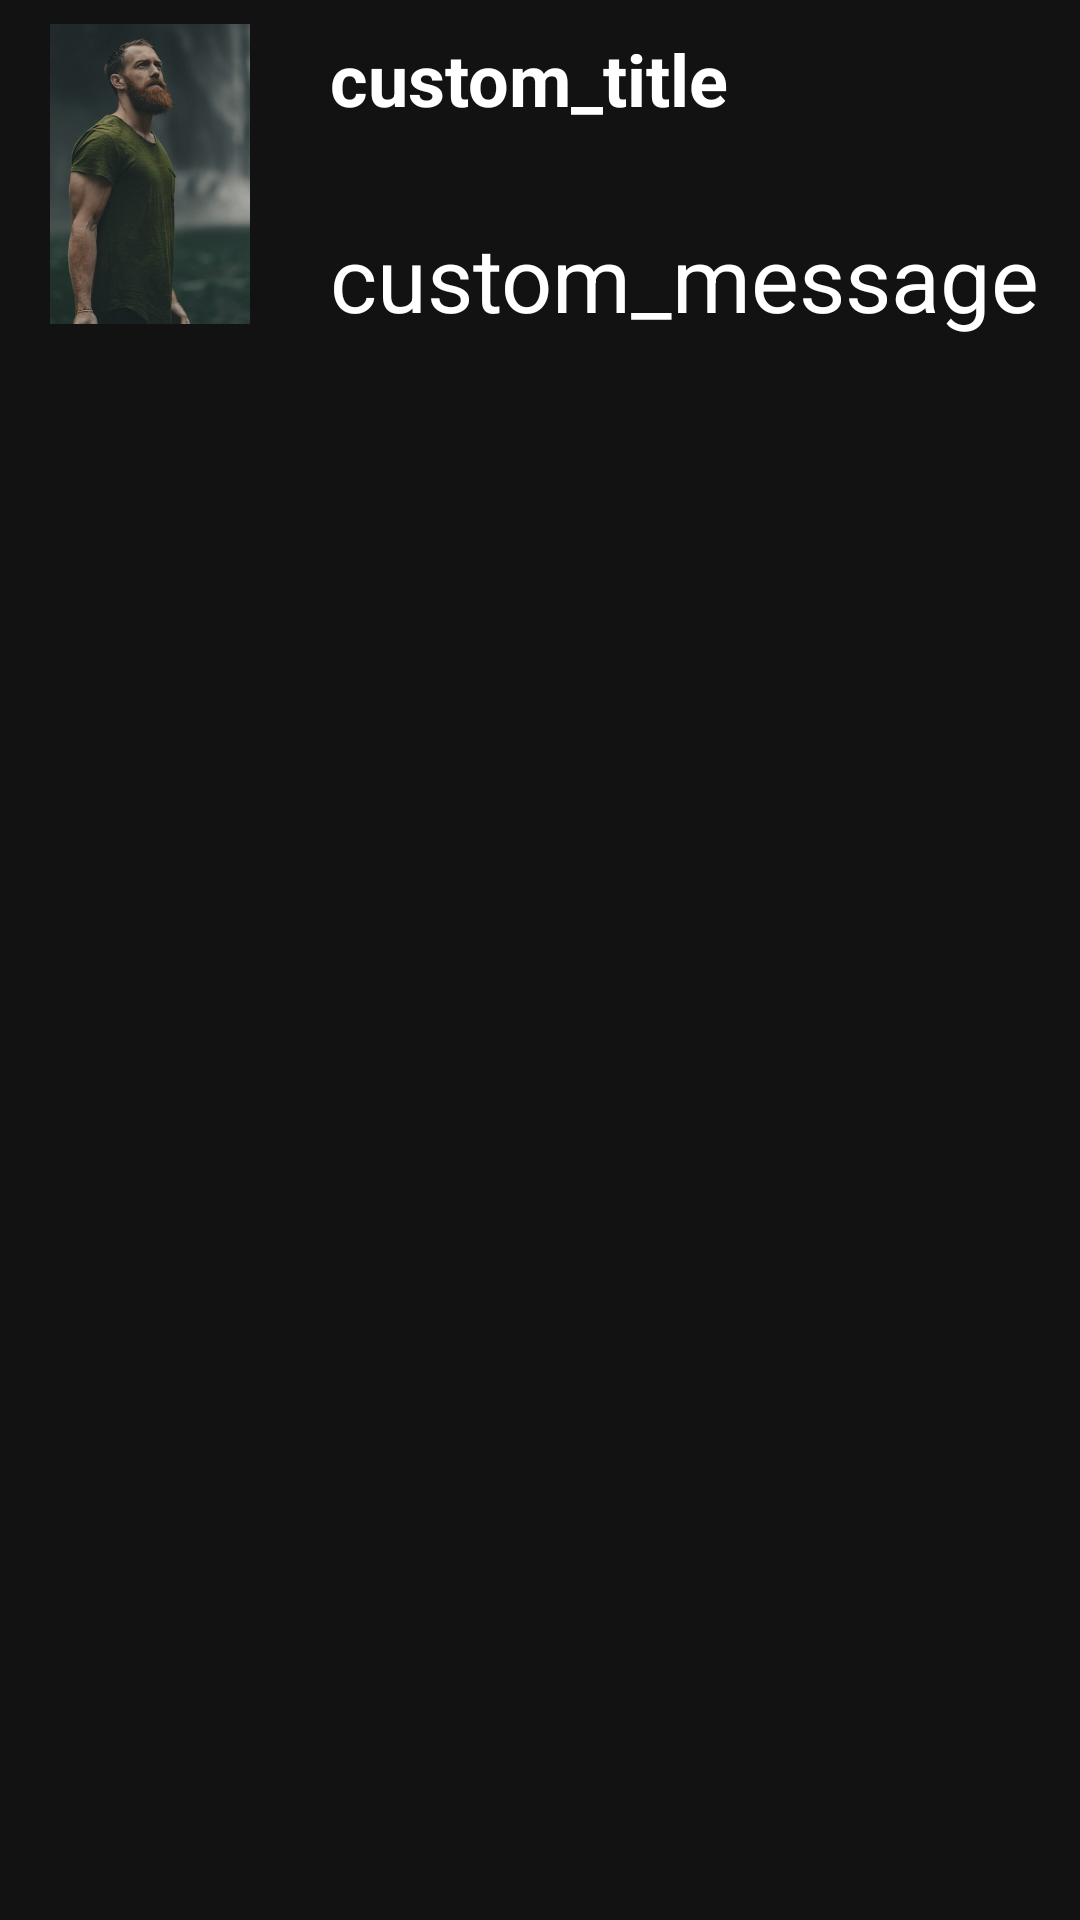

Reconstruct the res/layout file that produces this screen, plus the resources it refers to.
<!-- AndroidManifest.xml: application theme AppTheme -->
<!-- res/layout/custome_notification.xml -->
<?xml version="1.0" encoding="utf-8"?>
<RelativeLayout xmlns:android="http://schemas.android.com/apk/res/android"
    xmlns:app="http://schemas.android.com/apk/res-auto"
    android:id="@+id/notification"
    android:layout_width="match_parent"
    android:layout_height="wrap_content"
    android:layout_gravity="bottom">


    <ImageView
        android:id="@+id/iv_icon"
        android:layout_width="100dp"
        android:layout_height="100dp"
        android:layout_marginTop="8dp"
        android:layout_marginBottom="16dp"
        android:src="@drawable/man1" />


    <TextView
        android:id="@+id/tv_title"
        android:layout_width="wrap_content"
        android:layout_height="wrap_content"
        android:maxLines="1"
        android:text="custom_title"
        android:textColor="@android:color/white"
        android:textSize="24sp"
        android:textStyle="bold"
        android:layout_toRightOf="@+id/iv_icon"
        android:padding="10dp"/>

    <TextView
        android:id="@+id/tv_message"
        android:layout_width="wrap_content"
        android:layout_height="wrap_content"
        android:text="custom_message"
        android:textColor="@android:color/white"
        android:textSize="30sp"
        android:layout_below="@+id/tv_title"
        android:layout_toRightOf="@+id/iv_icon"
        android:layout_marginTop="10dp"
        android:padding="10dp"/>

</RelativeLayout>
<!-- resources referenced by this layout -->
<resources>
  <!-- drawable man1: jpg bitmap (drawable-v24, 20637 bytes) -->
  <style name="AppTheme" parent="Theme.MaterialComponents.NoActionBar">
          
          <item name="colorPrimaryDark">#000000</item>
          <item name="colorAccent">#000000</item>
          <item name="android:navigationBarColor">#000000</item>
          <item name="android:windowSoftInputMode">stateUnspecified|adjustPan</item>
          <item name="android:background">@android:color/transparent</item>
          <item name="android:windowAnimationStyle">@style/CustomActivityAnimation</item>
      </style>
  <style name="CustomActivityAnimation" parent="@android:style/Animation.Activity">
          <item name="android:activityOpenEnterAnimation">@anim/slide_in_right</item>
          <item name="android:activityOpenExitAnimation">@anim/slide_out_left</item>
          <item name="android:activityCloseEnterAnimation">@anim/slide_in_left</item>
          <item name="android:activityCloseExitAnimation">@anim/slide_out_right</item>
      </style>
</resources>
